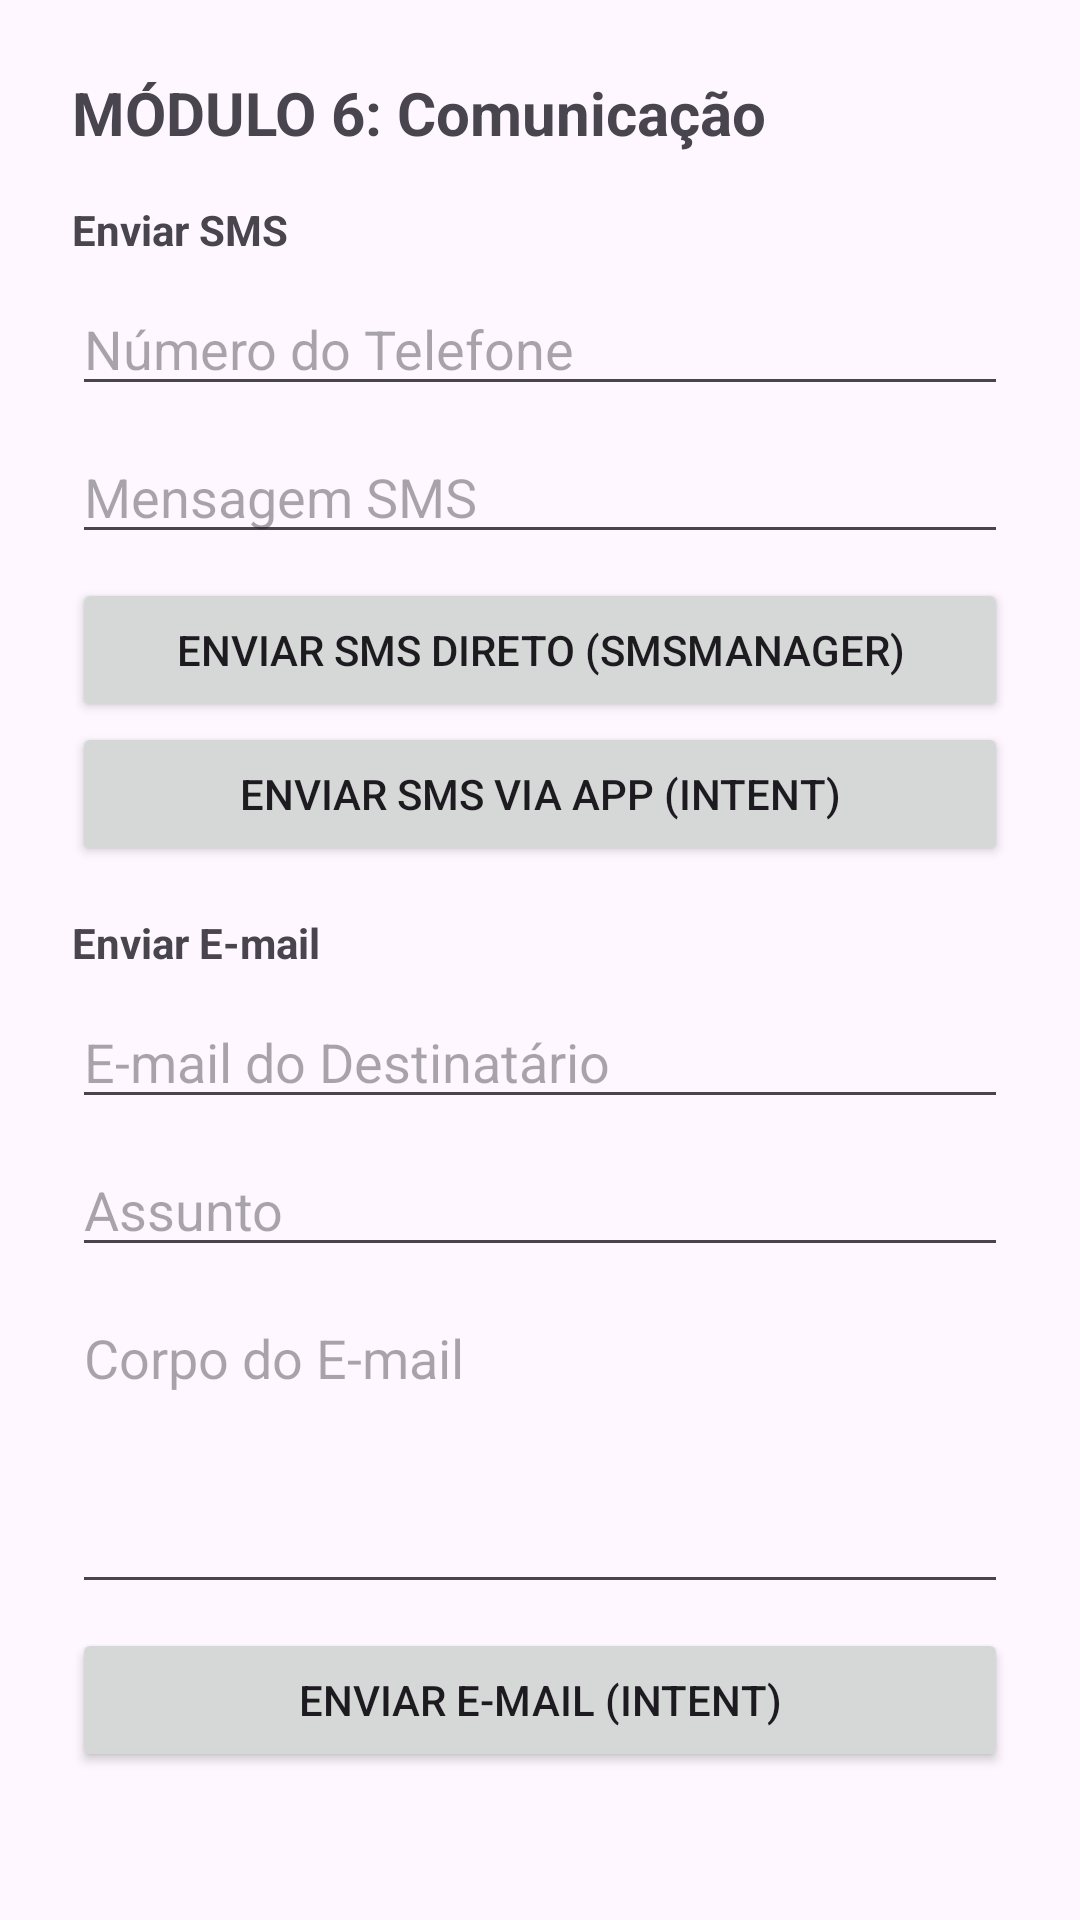

Write the Android layout XML for this screen, with the resource values it uses.
<!-- AndroidManifest.xml: application theme Theme.MinimalTimer -->
<!-- res/layout/activity_contact.xml -->
<?xml version="1.0" encoding="utf-8"?>
<ScrollView xmlns:android="http://schemas.android.com/apk/res/android"
    android:layout_width="match_parent"
    android:layout_height="match_parent"
    android:fillViewport="true">

    <LinearLayout
        android:layout_width="match_parent"
        android:layout_height="wrap_content"
        android:orientation="vertical"
        android:padding="24dp">

        <TextView
            android:layout_width="wrap_content"
            android:layout_height="wrap_content"
            android:text="MÓDULO 6: Comunicação"
            android:textSize="20sp"
            android:textStyle="bold"
            android:layout_marginBottom="16dp"/>

        
        <TextView
            android:layout_width="wrap_content"
            android:layout_height="wrap_content"
            android:text="Enviar SMS"
            android:textStyle="bold"
            android:layout_marginBottom="8dp"/>

        <EditText
            android:id="@+id/etPhone"
            android:layout_width="match_parent"
            android:layout_height="wrap_content"
            android:hint="Número do Telefone"
            android:inputType="phone"
            android:layout_marginBottom="8dp"/>

        <EditText
            android:id="@+id/etSmsMessage"
            android:layout_width="match_parent"
            android:layout_height="wrap_content"
            android:hint="Mensagem SMS"
            android:layout_marginBottom="8dp"/>

        <Button
            android:id="@+id/btnSendSmsDirect"
            android:layout_width="match_parent"
            android:layout_height="wrap_content"
            android:text="Enviar SMS Direto (SmsManager)"/>

        <Button
            android:id="@+id/btnSendSmsIntent"
            android:layout_width="match_parent"
            android:layout_height="wrap_content"
            android:text="Enviar SMS via App (Intent)"
            android:layout_marginBottom="16dp"/>

        
        <TextView
            android:layout_width="wrap_content"
            android:layout_height="wrap_content"
            android:text="Enviar E-mail"
            android:textStyle="bold"
            android:layout_marginBottom="8dp"/>

        <EditText
            android:id="@+id/etEmailAddress"
            android:layout_width="match_parent"
            android:layout_height="wrap_content"
            android:hint="E-mail do Destinatário"
            android:inputType="textEmailAddress"
            android:layout_marginBottom="8dp"/>

        <EditText
            android:id="@+id/etEmailSubject"
            android:layout_width="match_parent"
            android:layout_height="wrap_content"
            android:hint="Assunto"
            android:layout_marginBottom="8dp"/>

        <EditText
            android:id="@+id/etEmailBody"
            android:layout_width="match_parent"
            android:layout_height="wrap_content"
            android:hint="Corpo do E-mail"
            android:gravity="top"
            android:lines="4"
            android:layout_marginBottom="8dp"/>

        <Button
            android:id="@+id/btnSendEmail"
            android:layout_width="match_parent"
            android:layout_height="wrap_content"
            android:text="Enviar E-mail (Intent)"/>

    </LinearLayout>
</ScrollView>
<!-- resources referenced by this layout -->
<resources>
  <style name="Theme.MinimalTimer" parent="Theme.Material3.DayNight.NoActionBar">
          <item name="colorPrimary">#000000</item>
      </style>
</resources>
